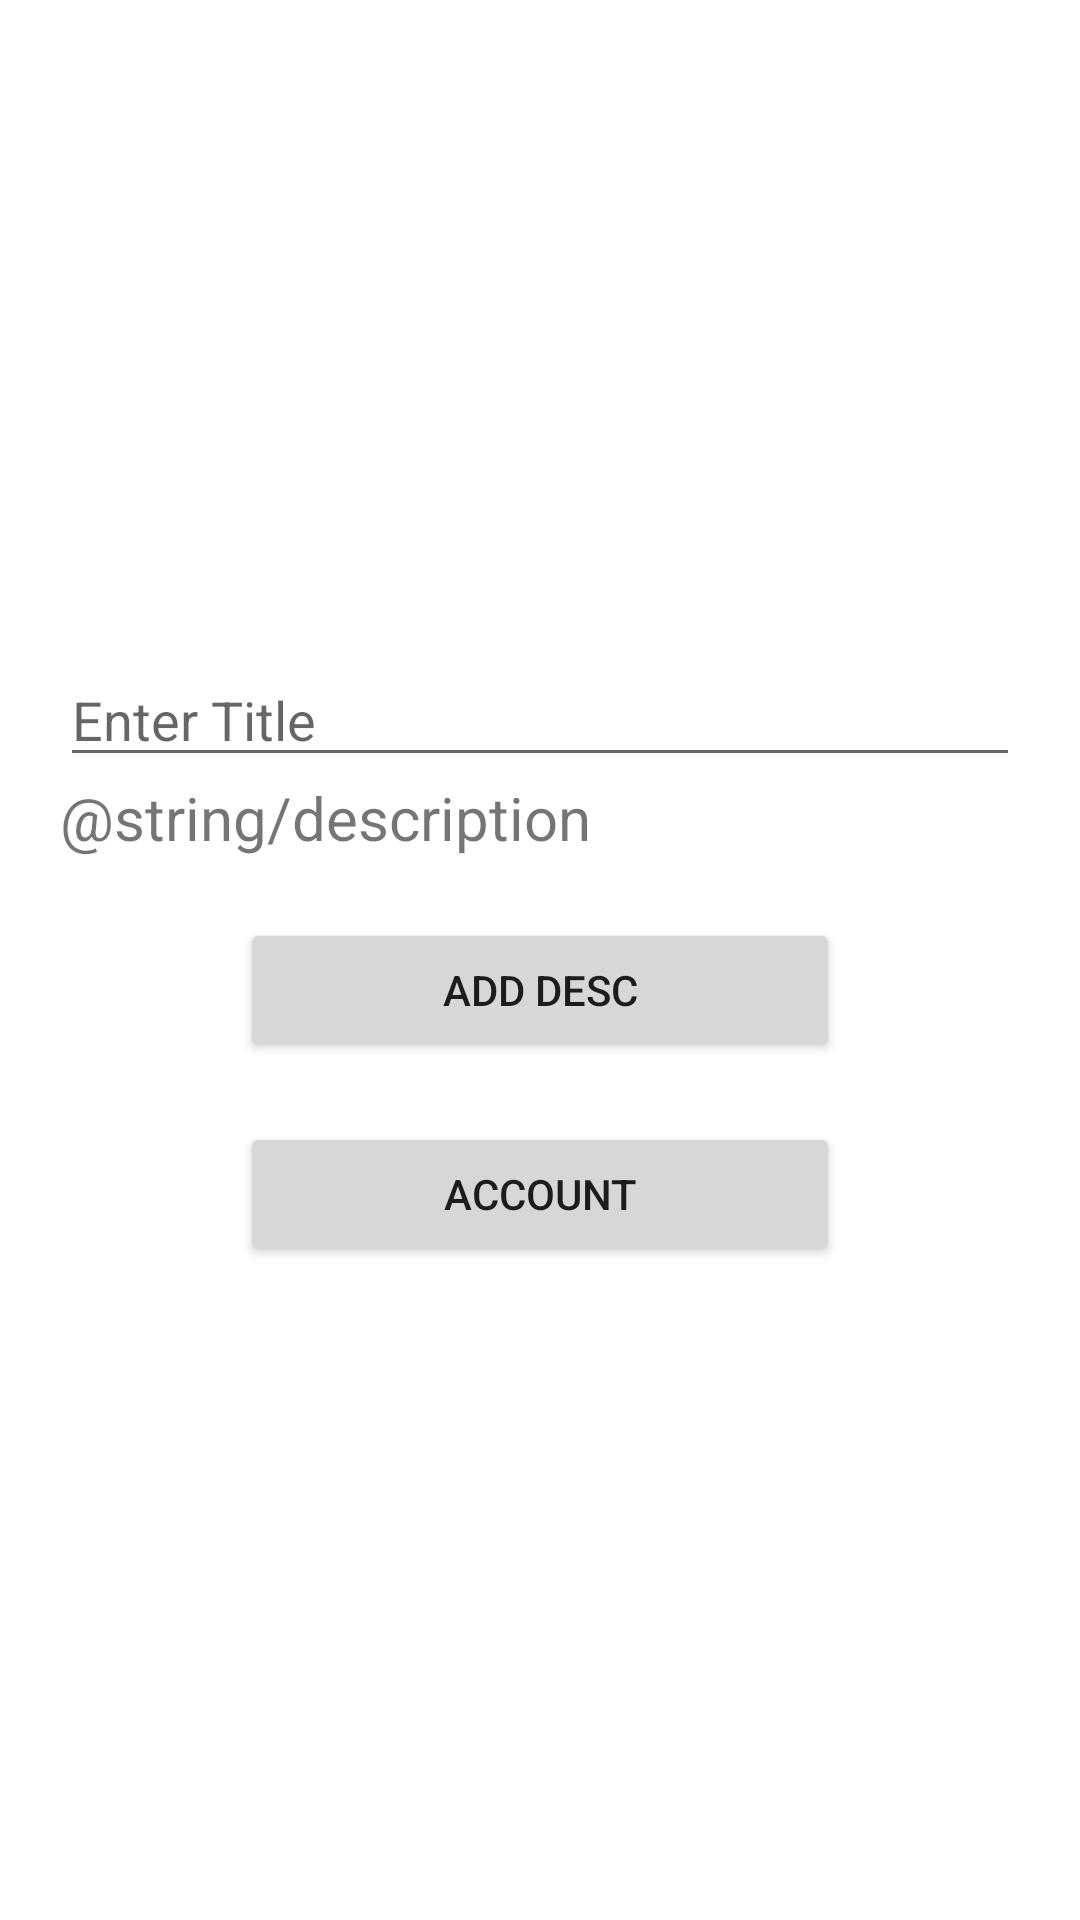

Here is an Android app screen rendered from its layout file. Give the layout XML and the strings, colors and styles it references.
<!-- AndroidManifest.xml: application theme Theme.NewsfeedApp -->
<!-- res/layout/fragment_home.xml -->
<?xml version="1.0" encoding="utf-8"?>
<LinearLayout xmlns:android="http://schemas.android.com/apk/res/android"
    xmlns:tools="http://schemas.android.com/tools"
    android:layout_width="match_parent"
    android:layout_height="match_parent"
    tools:context=".fragments.HomeFragment"
    android:gravity="center"
    android:orientation="vertical"
    android:padding="20dp">


    <EditText
        android:id="@+id/titleET"
        android:layout_width="match_parent"
        android:layout_height="wrap_content"
        android:hint="Enter Title" />

    <TextView
        android:layout_width="match_parent"
        android:layout_height="wrap_content"
        android:id="@+id/descriptionTV"
        android:textSize="20dp"
        android:text="@string/description"/>

    <Button
        android:layout_width="200dp"
        android:layout_height="wrap_content"
        android:text="Add desc"
        android:id="@+id/addDescBTN"
        android:layout_marginTop="20dp"/>

    <Button
        android:layout_width="200dp"
        android:layout_height="wrap_content"
        android:id="@+id/openAccountBTN"
        android:text="Account"
        android:layout_marginTop="20dp"/>

</LinearLayout>
<!-- resources referenced by this layout -->
<resources>
  <style name="Theme.NewsfeedApp" parent="Theme.MaterialComponents.DayNight.DarkActionBar">
          
          <item name="colorPrimary">@color/purple_500</item>
          <item name="colorPrimaryVariant">@color/purple_700</item>
          <item name="colorOnPrimary">@color/white</item>
          
          <item name="colorSecondary">@color/teal_200</item>
          <item name="colorSecondaryVariant">@color/teal_700</item>
          <item name="colorOnSecondary">@color/black</item>
          
          <item name="android:statusBarColor" tools:targetApi="l">?attr/colorPrimaryVariant</item>
          
      </style>
  <color name="purple_500">#FF6200EE</color>
  <color name="purple_700">#FF3700B3</color>
  <color name="white">#FFFFFFFF</color>
  <color name="teal_200">#FF03DAC5</color>
  <color name="teal_700">#FF018786</color>
  <color name="black">#FF000000</color>
</resources>
